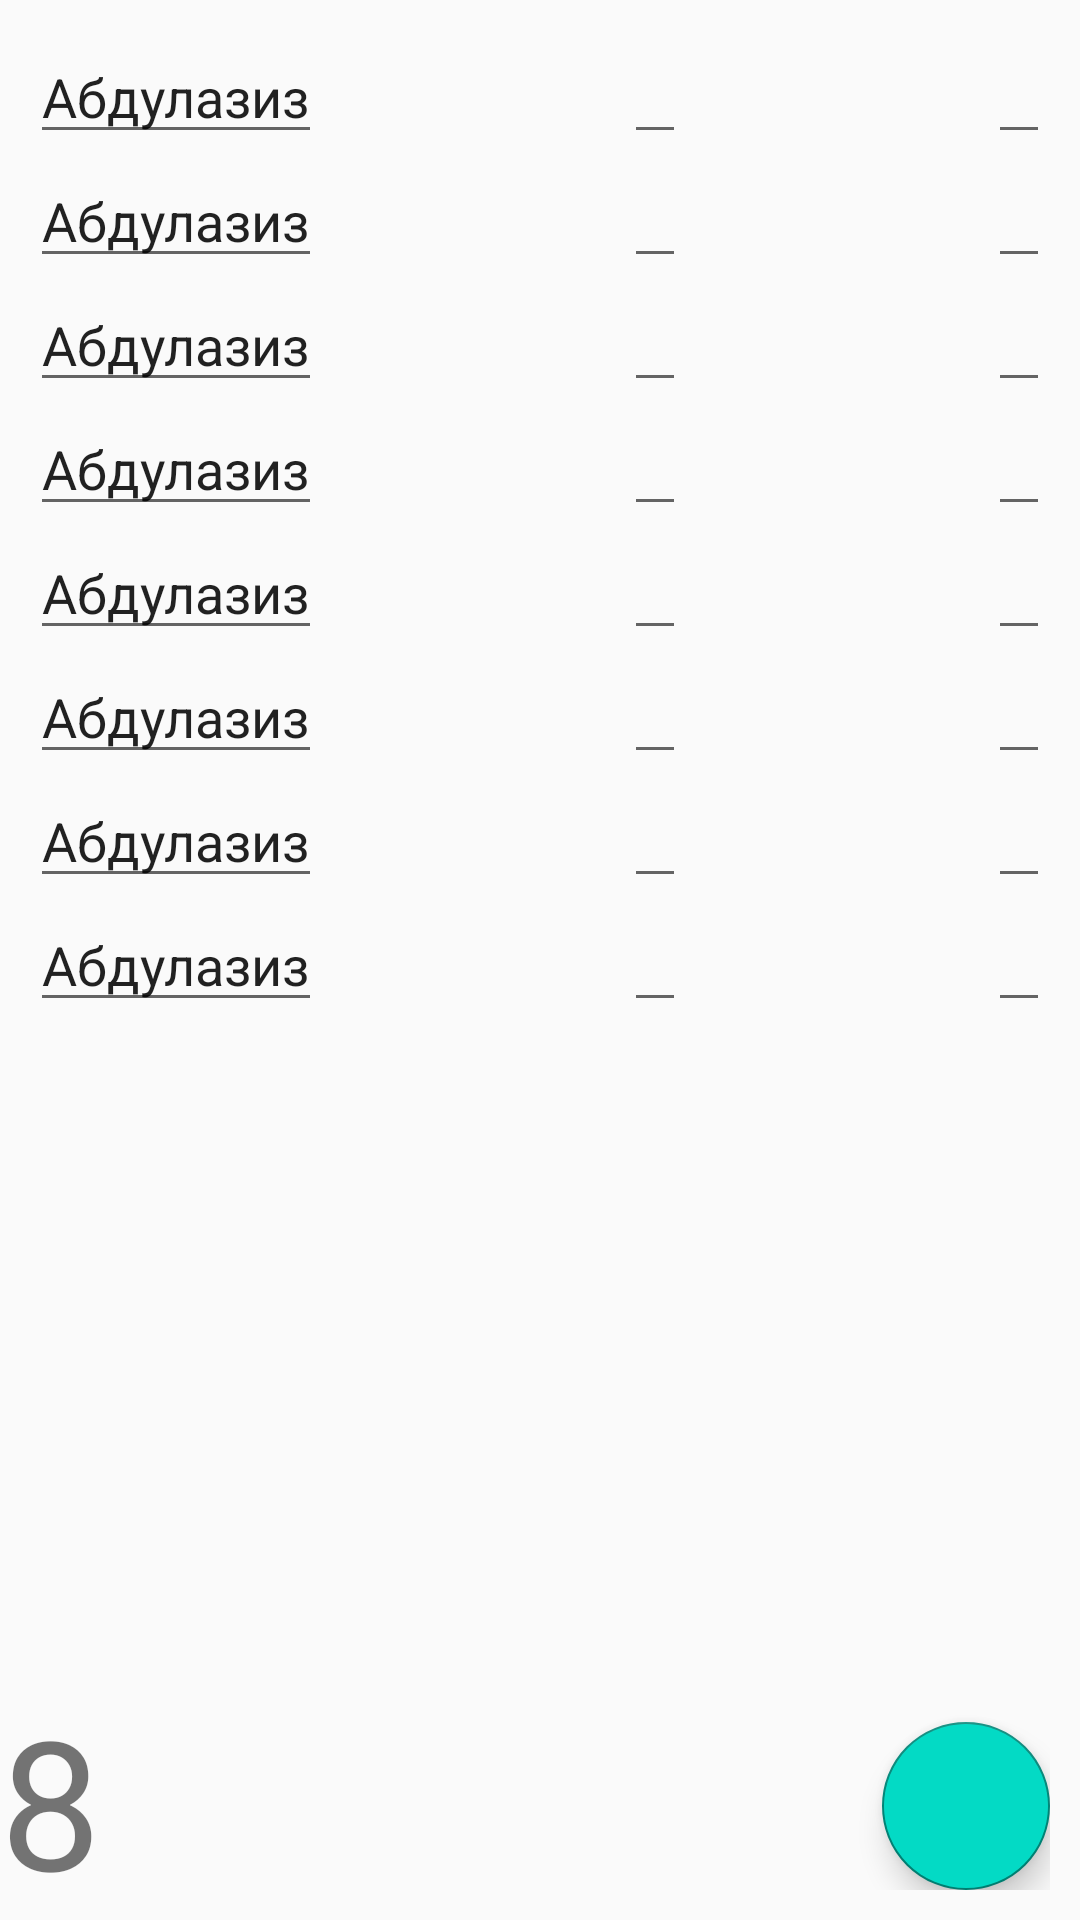

Layout XML and referenced resources for this Android screen:
<!-- AndroidManifest.xml: application theme Theme.My_New_First_Chat -->
<!-- res/layout/fragment_eight.xml -->
<?xml version="1.0" encoding="utf-8"?>
<FrameLayout xmlns:android="http://schemas.android.com/apk/res/android"
    xmlns:tools="http://schemas.android.com/tools"
    android:layout_width="match_parent"
    android:layout_height="match_parent"
    xmlns:app="http://schemas.android.com/apk/res-auto"
    tools:context=".ui.fragments.test.EightFragment">

    <TextView
        android:layout_width="wrap_content"
        android:layout_height="wrap_content"
        android:textSize="60sp"
        android:layout_gravity="start|bottom"
        android:text="@string/_8"
        />

    <androidx.constraintlayout.widget.ConstraintLayout
        android:layout_width="match_parent"
        android:layout_height="match_parent"
        android:layout_margin="10dp">

        <LinearLayout
            android:id="@+id/linear_layout_name"
            android:layout_width="wrap_content"
            android:layout_height="wrap_content"
            android:orientation="vertical"
            app:layout_constraintStart_toStartOf="parent"
            app:layout_constraintTop_toTopOf="parent">

            <EditText
                android:id="@+id/name_person_1"
                android:layout_width="wrap_content"
                android:layout_height="wrap_content"
                android:text="@string/Aziz" />

            <EditText
                android:id="@+id/name_person_2"
                android:layout_width="wrap_content"
                android:layout_height="wrap_content"
                android:text="@string/Aziz" />

            <EditText
                android:id="@+id/name_person_3"
                android:layout_width="wrap_content"
                android:layout_height="wrap_content"
                android:text="@string/Aziz" />

            <EditText
                android:id="@+id/name_person_4"
                android:layout_width="wrap_content"
                android:layout_height="wrap_content"
                android:text="@string/Aziz" />

            <EditText
                android:id="@+id/name_person_5"
                android:layout_width="wrap_content"
                android:layout_height="wrap_content"
                android:text="@string/Aziz" />

            <EditText
                android:id="@+id/name_person_6"
                android:layout_width="wrap_content"
                android:layout_height="wrap_content"
                android:text="@string/Aziz" />

            <EditText
                android:id="@+id/name_person_7"
                android:layout_width="wrap_content"
                android:layout_height="wrap_content"
                android:text="@string/Aziz" />

            <EditText
                android:id="@+id/name_person_8"
                android:layout_width="wrap_content"
                android:layout_height="wrap_content"
                android:text="@string/Aziz" />
        </LinearLayout>

        <LinearLayout
            android:id="@+id/linear_layout_ball"
            android:layout_width="wrap_content"
            android:layout_height="wrap_content"
            android:orientation="vertical"
            app:layout_constraintEnd_toStartOf="@id/linear_layout_ball_dopp"
            app:layout_constraintStart_toEndOf="@id/linear_layout_name"
            app:layout_constraintTop_toTopOf="parent">

            <EditText
                android:id="@+id/ball_person_1"
                android:layout_width="wrap_content"
                android:layout_height="wrap_content"
                android:inputType="number"
                android:text="@string/no" />

            <EditText
                android:id="@+id/ball_person_2"
                android:layout_width="wrap_content"
                android:layout_height="wrap_content"
                android:inputType="number"
                android:text="@string/no" />

            <EditText
                android:id="@+id/ball_person_3"
                android:layout_width="wrap_content"
                android:layout_height="wrap_content"
                android:inputType="number"
                android:text="@string/no" />

            <EditText
                android:id="@+id/ball_person_4"
                android:layout_width="wrap_content"
                android:layout_height="wrap_content"
                android:inputType="number"
                android:text="@string/no" />

            <EditText
                android:id="@+id/ball_person_5"
                android:layout_width="wrap_content"
                android:layout_height="wrap_content"
                android:inputType="number"
                android:text="@string/no" />

            <EditText
                android:id="@+id/ball_person_6"
                android:layout_width="wrap_content"
                android:layout_height="wrap_content"
                android:inputType="number"
                android:text="@string/no" />

            <EditText
                android:id="@+id/ball_person_7"
                android:layout_width="wrap_content"
                android:layout_height="wrap_content"
                android:inputType="number"
                android:text="@string/no" />

            <EditText
                android:id="@+id/ball_person_8"
                android:layout_width="wrap_content"
                android:layout_height="wrap_content"
                android:inputType="number"
                android:text="@string/no" />
        </LinearLayout>

        <LinearLayout
            android:id="@+id/linear_layout_ball_dopp"
            android:layout_width="wrap_content"
            android:layout_height="wrap_content"
            android:layout_marginStart="10dp"
            android:orientation="vertical"
            app:layout_constraintEnd_toEndOf="parent"
            app:layout_constraintTop_toTopOf="parent">

            <EditText
                android:id="@+id/ball_dopp_person_1"
                android:layout_width="wrap_content"
                android:layout_height="wrap_content"
                android:inputType="number"
                android:text="@string/no" />

            <EditText
                android:id="@+id/ball_dopp_person_2"
                android:layout_width="wrap_content"
                android:layout_height="wrap_content"
                android:inputType="number"
                android:text="@string/no" />

            <EditText
                android:id="@+id/ball_dopp_person_3"
                android:layout_width="wrap_content"
                android:layout_height="wrap_content"
                android:inputType="number"
                android:text="@string/no" />

            <EditText
                android:id="@+id/ball_dopp_person_4"
                android:layout_width="wrap_content"
                android:layout_height="wrap_content"
                android:inputType="number"
                android:text="@string/no" />

            <EditText
                android:id="@+id/ball_dopp_person_5"
                android:layout_width="wrap_content"
                android:layout_height="wrap_content"
                android:inputType="number"
                android:text="@string/no" />

            <EditText
                android:id="@+id/ball_dopp_person_6"
                android:layout_width="wrap_content"
                android:layout_height="wrap_content"
                android:inputType="number"
                android:text="@string/no" />

            <EditText
                android:id="@+id/ball_dopp_person_7"
                android:layout_width="wrap_content"
                android:layout_height="wrap_content"
                android:inputType="number"
                android:text="@string/no" />

            <EditText
                android:id="@+id/ball_dopp_person_8"
                android:layout_width="wrap_content"
                android:layout_height="wrap_content"
                android:inputType="number"
                android:text="@string/no" />
        </LinearLayout>

        <Button
            android:id="@+id/btn_save_data_ball"
            android:layout_width="wrap_content"
            android:layout_height="wrap_content"
            android:text="@string/save"
            android:visibility="invisible"
            app:layout_constraintBottom_toBottomOf="parent"
            app:layout_constraintEnd_toEndOf="parent"
            app:layout_constraintStart_toStartOf="parent" />

        <com.google.android.material.floatingactionbutton.FloatingActionButton
            android:id="@+id/btn_back_space"
            android:layout_width="wrap_content"
            android:layout_height="wrap_content"
            android:backgroundTint="@color/teal_200"
            android:src="@drawable/ic_backspace"
            app:layout_constraintBottom_toBottomOf="parent"
            app:layout_constraintEnd_toEndOf="parent" />
    </androidx.constraintlayout.widget.ConstraintLayout>
</FrameLayout>
<!-- resources referenced by this layout -->
<resources>
  <color name="teal_200">#FF03DAC5</color>
  <string name="Aziz">Абдулазиз</string>
  <string name="_8">8</string>
  <string name="no"> </string>
  <string name="save">Save</string>
  <style name="Theme.My_New_First_Chat" parent="Theme.MaterialComponents.DayNight.DarkActionBar.Bridge">
          
          <item name="colorPrimary">@color/whatsapp_color_green_lait</item>
          <item name="colorPrimaryVariant">#056052</item>
          <item name="colorOnPrimary">@color/white</item>
          
          <item name="colorSecondary">@color/teal_200</item>
          <item name="colorSecondaryVariant">@color/teal_700</item>
          <item name="colorOnSecondary">@color/black</item>
          
          <item name="android:statusBarColor">?attr/colorPrimaryVariant</item>
          
      </style>
  <color name="whatsapp_color_green_lait">#0B7562</color>
  <color name="white">#FFFFFFFF</color>
  <color name="teal_700">#FF018786</color>
  <color name="black">#FF000000</color>
</resources>
